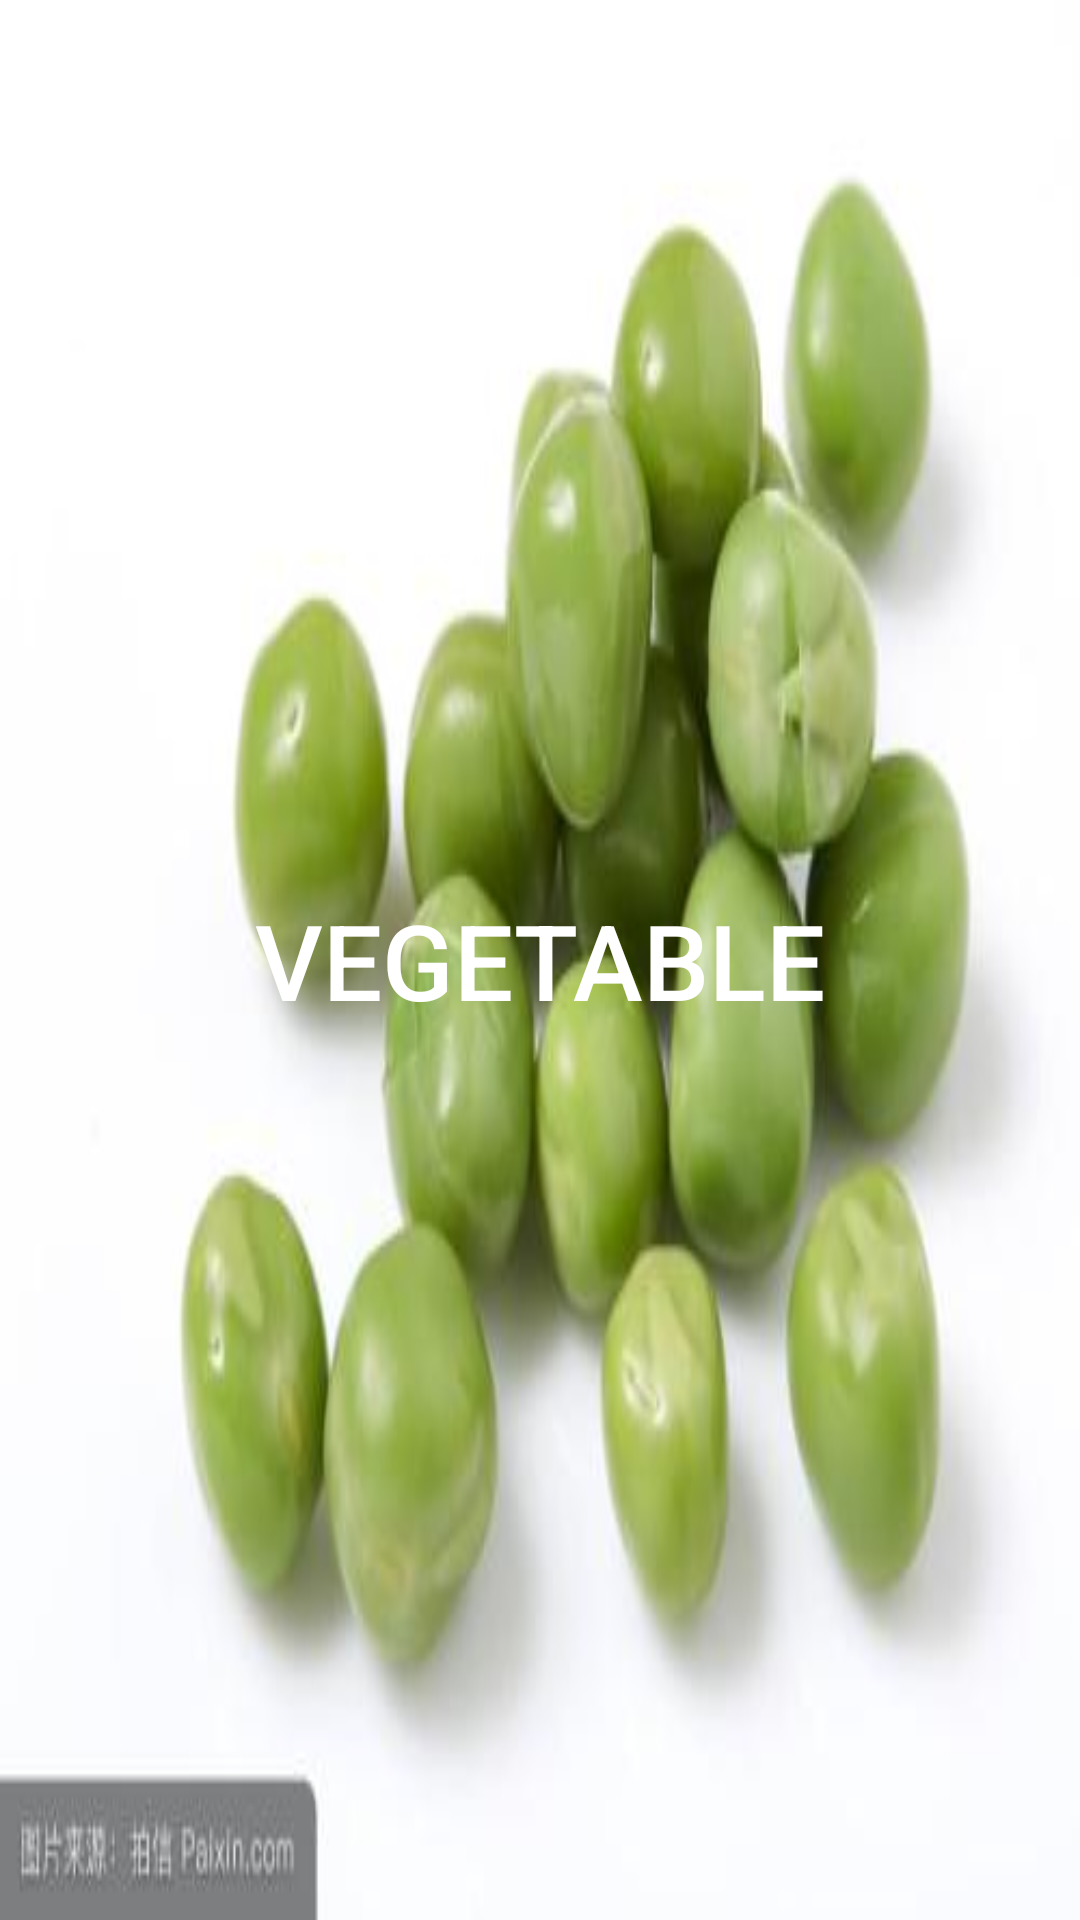

Write the Android layout XML for this screen, with the resource values it uses.
<!-- AndroidManifest.xml: application theme Theme.AppCompat.NoActionBar -->
<!-- res/layout/fragment_shucai.xml -->
<?xml version="1.0" encoding="utf-8"?>
<RelativeLayout xmlns:android="http://schemas.android.com/apk/res/android"
    xmlns:app="http://schemas.android.com/apk/res-auto"
    xmlns:tools="http://schemas.android.com/tools"
    android:layout_width="match_parent"
    android:layout_height="match_parent"
    tools:context=".Activity.BaikeActivity">

    

    <Button
        android:id="@+id/btn_shucai"
        android:layout_width="match_parent"
        android:layout_height="match_parent"
        android:layout_alignParentStart="true"
        android:background="@drawable/vegetable"
        android:text="Vegetable"
        android:textSize="35dp" />

</RelativeLayout>
<!-- resources referenced by this layout -->
<resources>
  <!-- drawable vegetable: jpg bitmap (drawable, 13251 bytes) -->
</resources>
